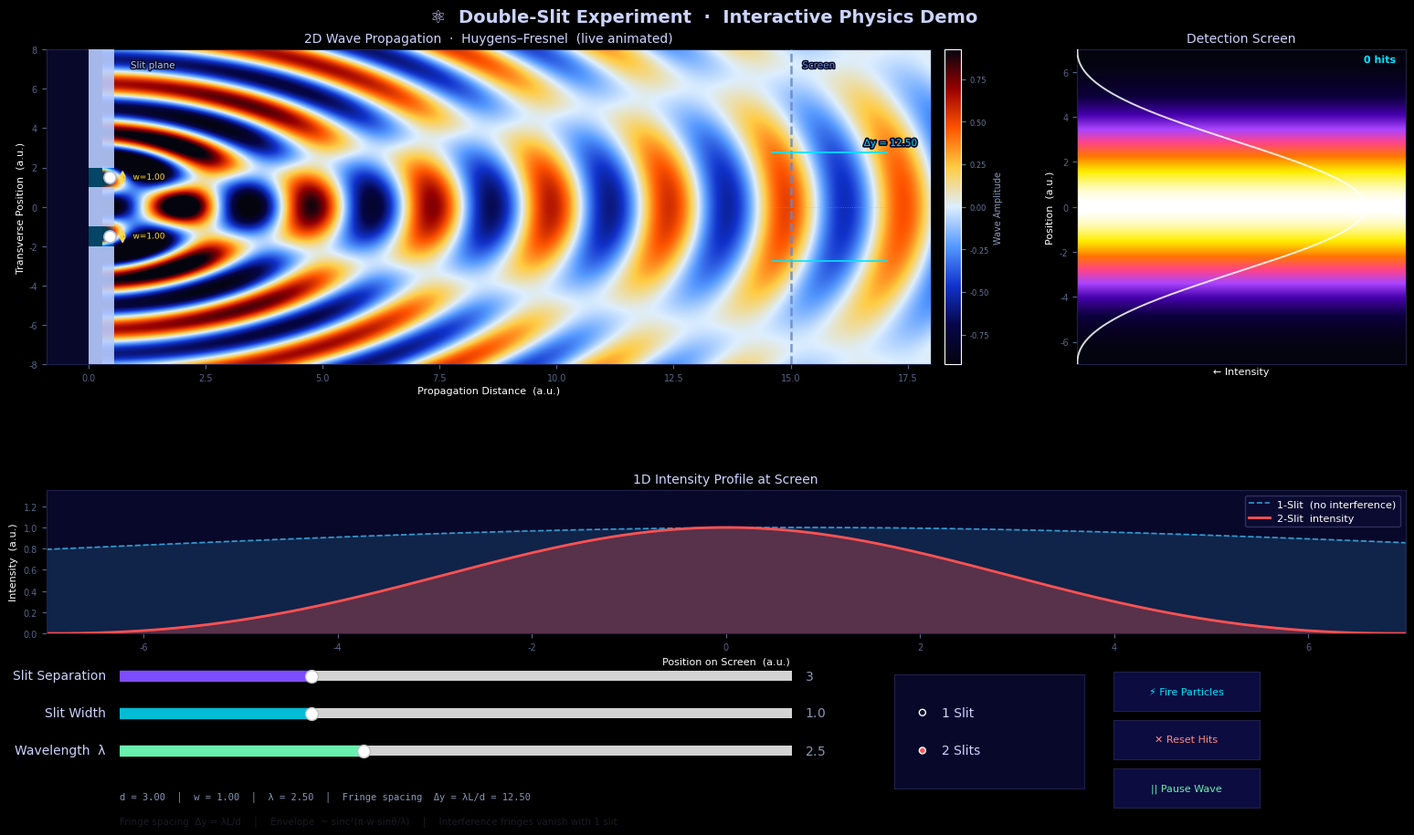

Write Python code to recreate this figure.
"""
Interactive Double-Slit Experiment  ·  Premium Redesign
=========================================================
Key improvements over v1:
  • 2D Huygens-Fresnel wave field (animated, showing actual wave propagation)
  • Physical barrier with slits drawn dynamically on the 2D panel
  • Proper analytical intensity via complex wave superposition + sinc envelope
  • Live fringe spacing annotation (λL/d) on the wave field
  • Pause / Resume animation toggle
  • Detection screen accumulates particle hits probabilistically

Controls:
  Slit Separation  — sets distance between the two slit centres
  Slit Width       — controls diffraction envelope (wider slit → narrower pattern)
  Wavelength  λ    — longer λ → wider fringe spacing
  1 Slit / 2 Slits — toggles interference on/off for visual comparison
  Fire Particles   — samples 300 photon hits from the intensity distribution
  Reset Hits       — clears all particle detections
  Pause / Resume   — freezes or unfreezes the animated wave
"""

import numpy as np
import matplotlib
import matplotlib.pyplot as plt
import matplotlib.widgets as widgets
import matplotlib.animation as animation
from matplotlib.gridspec import GridSpec
from matplotlib.colors import LinearSegmentedColormap
import matplotlib.patheffects as pe
from matplotlib.patches import Rectangle

# ─── Theme ────────────────────────────────────────────────────────────────────
plt.style.use('dark_background')
matplotlib.rcParams.update({
    'font.family'    : 'DejaVu Sans',
    'axes.titlesize' : 10,
    'axes.labelsize' : 8,
    'xtick.labelsize': 7,
    'ytick.labelsize': 7,
    'legend.fontsize': 8,
})

# ─── Colours ──────────────────────────────────────────────────────────────────
BG    = '#04040f'
PANEL = '#08082a'

# 2D wave field: dark navy → blue → white → orange → dark red
wave_cmap = LinearSegmentedColormap.from_list('wave', [
    '#04040f', '#06064a', '#1133cc', '#5599ff',
    '#ddeeff', '#ffcc44', '#ff5500', '#990000', '#04040f'
], N=512)

# Screen heatmap: dark → violet → red → gold → white
screen_cmap = LinearSegmentedColormap.from_list('sc', [
    '#04040f', '#0d003d', '#4400aa', '#aa44ff',
    '#ff4488', '#ff7700', '#ffee00', '#ffffff'
], N=256)

C_SEP  = '#7C4DFF'   # slider – slit separation
C_W    = '#00BCD4'   # slider – slit width
C_LAM  = '#69F0AE'   # slider – wavelength
C_INT  = '#FF5252'   # 2-slit intensity curve
C_REF  = '#40C4FF'   # 1-slit reference curve
C_HIT  = '#00E5FF'   # particle hit dots  (bright cyan – contrasts warm screen heatmap)
C_SLIT = '#00E5FF'   # slit opening glow
C_SARR = '#FFD740'   # slit width arrow / label

# ─── Initial parameters ───────────────────────────────────────────────────────
INIT_SEP  = 3.0
INIT_W    = 1.0
INIT_LAM  = 2.5
INIT_N    = 2

# ─── Grids ────────────────────────────────────────────────────────────────────
# 2D propagation field  (rows=y, cols=x)
NY_F, NX_F  = 180, 280
y_field     = np.linspace(-8,  8,  NY_F)
x_field     = np.linspace(0.3, 18, NX_F)
X_F, Y_F    = np.meshgrid(x_field, y_field)

# Screen
SCREEN_X = 15.0
y_scr    = np.linspace(-7, 7, 700)

# ─── Physics ──────────────────────────────────────────────────────────────────
def huygens_field(sep, lam, n_slits, phase=0.0):
    """
    2D Huygens-Fresnel snapshot.
    Each slit emits a cylindrical wave:  cos(k·r - phase) / sqrt(r)
    Interference fringes emerge from path-length differences.
    """
    k   = 2 * np.pi / lam
    r1  = np.sqrt(X_F**2 + (Y_F - sep / 2) ** 2)
    psi = np.cos(k * r1 - phase) / np.sqrt(np.maximum(r1, 0.4))
    if n_slits == 2:
        r2   = np.sqrt(X_F**2 + (Y_F + sep / 2) ** 2)
        psi += np.cos(k * r2 - phase) / np.sqrt(np.maximum(r2, 0.4))
    return psi


def screen_intensity(sep, width, lam, n_slits):
    """
    Analytical far-field intensity at the screen.
    Uses complex Huygens amplitude with a sinc² diffraction envelope
    from the finite slit width:
        I(y) ∝ |Σ_j  sinc(π·w·sinθ/λ) · exp(i·k·r_j) / √r_j |²
    """
    k        = 2 * np.pi / lam
    theta    = np.arctan2(y_scr, SCREEN_X)
    # np.sinc(x) = sin(πx)/(πx)  →  sinc(w·sinθ/λ) = sin(π·w·sinθ/λ)/(π·w·sinθ/λ)
    envelope = np.sinc(width * np.sin(theta) / lam)

    r1   = np.sqrt(SCREEN_X**2 + (y_scr - sep / 2) ** 2)
    psi  = envelope * np.exp(1j * k * r1) / np.sqrt(r1)
    if n_slits == 2:
        r2   = np.sqrt(SCREEN_X**2 + (y_scr + sep / 2) ** 2)
        psi += envelope * np.exp(1j * k * r2) / np.sqrt(r2)

    I = np.abs(psi) ** 2
    return I / I.max()


def fringe_dy(sep, lam):
    """Theoretical fringe spacing on screen: Δy = λ·L / d"""
    return lam * SCREEN_X / sep

# ─── State ────────────────────────────────────────────────────────────────────
phase_val     = [0.0]
animating     = [True]
particle_hits = []

# ─── Initial data ─────────────────────────────────────────────────────────────
field_0 = huygens_field(INIT_SEP, INIT_LAM, INIT_N)
I_0     = screen_intensity(INIT_SEP, INIT_W, INIT_LAM, INIT_N)
I_ref_0 = screen_intensity(INIT_SEP, INIT_W, INIT_LAM, 1)

# ─── Figure ───────────────────────────────────────────────────────────────────
fig = plt.figure(figsize=(16, 10))
fig.patch.set_facecolor(BG)

gs = GridSpec(
    2, 2, figure=fig,
    left=0.05, right=0.98, top=0.93, bottom=0.29,
    hspace=0.55, wspace=0.18,
    width_ratios=[2.8, 1.0],
    height_ratios=[2.2, 1.0],
)

ax_2d     = fig.add_subplot(gs[0, 0])
ax_screen = fig.add_subplot(gs[0, 1])
ax_1d     = fig.add_subplot(gs[1, :])

for ax in (ax_2d, ax_screen, ax_1d):
    ax.set_facecolor(PANEL)
    for sp in ax.spines.values():
        sp.set_color('#20204a')
    ax.tick_params(colors='#556688')

fig.suptitle('⚛  Double-Slit Experiment  ·  Interactive Physics Demo',
             fontsize=14, fontweight='bold', color='#ccd4ff', y=0.975)

# ══════════════════════════════════════════════════════════════════════════════
# PANEL 1 – 2D Huygens-Fresnel Wave Propagation
# ══════════════════════════════════════════════════════════════════════════════
vmax_0 = np.abs(field_0).max() * 0.65
im_2d = ax_2d.imshow(
    field_0, aspect='auto', origin='lower',
    extent=[x_field[0], x_field[-1], y_field[0], y_field[-1]],
    cmap=wave_cmap, vmin=-vmax_0, vmax=vmax_0,
    interpolation='bilinear',
)

# Screen position marker
ax_2d.axvline(SCREEN_X, color='#6688cc', lw=1.8, ls='--', alpha=0.85, zorder=4)

# Slit point-source markers (updated dynamically)
slit_dots = ax_2d.scatter(
    [x_field[0] + 0.15, x_field[0] + 0.15], [INIT_SEP / 2, -INIT_SEP / 2],
    s=90, c='white', zorder=10, edgecolors='#aabbdd', linewidths=1.2,
)

# Barrier rectangles + slit annotations (all managed by draw_barrier())
barrier_patches = []
slit_annots     = []   # arrows + text labels showing slit width

def draw_barrier(sep, width, n_slits):
    """
    Redraw the opaque barrier with slit openings for current parameters.
    Slit openings are highlighted with a cyan glow and annotated with a
    double-headed arrow + label showing the current slit width value.
    """
    for p in barrier_patches:
        p.remove()
    barrier_patches.clear()
    for a in slit_annots:
        a.remove()
    slit_annots.clear()

    bx   = x_field[0] - 0.30
    bw   = 0.55
    bx_r = bx + bw                         # right edge of barrier
    kw   = dict(color='#b8ccff', alpha=0.90, zorder=7, lw=0)
    glow = dict(color=C_SLIT,   alpha=0.28, zorder=8, lw=0)  # slit glow
    hs   = sep / 2
    hw   = max(width / 2, 0.10)
    ymax = y_field[-1]
    ymin = y_field[0]

    def add_wall(y0, y1):
        h = y1 - y0
        if h > 0.02:
            barrier_patches.append(
                ax_2d.add_patch(Rectangle((bx, y0), bw, h, **kw))
            )

    def add_slit_glow(y_lo, y_hi):
        """Cyan-tinted overlay on the open slit gap."""
        h = y_hi - y_lo
        if h > 0.01:
            barrier_patches.append(
                ax_2d.add_patch(Rectangle((bx, y_lo), bw, h, **glow))
            )

    def add_width_arrow(y_centre):
        """
        Double-headed arrow + 'w=X.XX' label just to the right of the barrier,
        spanning from (y_centre - hw) to (y_centre + hw).
        """
        x_arrow = bx_r + 0.18
        # Arrow drawn as annotate from bottom to top of slit
        arr = ax_2d.annotate(
            '', xy=(x_arrow, y_centre + hw), xytext=(x_arrow, y_centre - hw),
            arrowprops=dict(
                arrowstyle='<->', color=C_SARR, lw=1.4, mutation_scale=9,
            ),
            zorder=10,
        )
        lbl = ax_2d.text(
            x_arrow + 0.22, y_centre, f'w={width:.2f}',
            fontsize=6.5, color=C_SARR, va='center', ha='left', zorder=10,
            path_effects=[pe.withStroke(linewidth=2.5, foreground=BG)],
        )
        slit_annots.extend([arr, lbl])

    if n_slits == 2:
        add_wall(hs + hw, ymax)        # above upper slit
        add_wall(-(hs - hw), hs - hw)  # between the two slits
        add_wall(ymin, -(hs + hw))     # below lower slit
        add_slit_glow(hs - hw, hs + hw)       # upper slit glow
        add_slit_glow(-(hs + hw), -(hs - hw)) # lower slit glow
        add_width_arrow( hs)   # label for upper slit
        add_width_arrow(-hs)   # label for lower slit
    else:                              # single slit centred at y=0
        add_wall(hw, ymax)
        add_wall(ymin, -hw)
        add_slit_glow(-hw, hw)
        add_width_arrow(0.0)

draw_barrier(INIT_SEP, INIT_W, INIT_N)

# Fringe-spacing annotation line pair and text
dy0 = fringe_dy(INIT_SEP, INIT_LAM)
fringe_lines = [
    ax_2d.axhline(  dy0 / 2, xmin=0.82, xmax=0.95,
                    color=C_HIT, lw=1.4, ls='-', alpha=0.85, zorder=6),
    ax_2d.axhline(- dy0 / 2, xmin=0.82, xmax=0.95,
                    color=C_HIT, lw=1.4, ls='-', alpha=0.85, zorder=6),
    ax_2d.axhline(0,          xmin=0.82, xmax=0.95,
                    color=C_HIT, lw=0.7, ls=':', alpha=0.50, zorder=6),
]
fringe_lbl = ax_2d.text(
    x_field[-1] - 0.3, dy0 / 2 + 0.3, f'Δy = {dy0:.2f}',
    fontsize=7.5, color=C_HIT, ha='right', va='bottom',
    path_effects=[pe.withStroke(linewidth=2.5, foreground=PANEL)],
)

# Static labels
for txt, xpos, col in [
    ('Slit plane', x_field[0] + 0.6,  '#aaccff'),
    ('Screen',     SCREEN_X + 0.25,   '#6688cc'),
]:
    ax_2d.text(xpos, y_field[-1] * 0.88, txt,
               fontsize=7.5, color=col, ha='left',
               path_effects=[pe.withStroke(linewidth=2, foreground=PANEL)])

# Colourbar
cb = fig.colorbar(im_2d, ax=ax_2d, fraction=0.022, pad=0.015)
cb.set_label('Wave Amplitude', color='#8899bb', fontsize=7)
cb.ax.tick_params(colors='#667799', labelsize=6)

ax_2d.set_xlabel('Propagation Distance  (a.u.)', labelpad=3)
ax_2d.set_ylabel('Transverse Position  (a.u.)', labelpad=3)
ax_2d.set_title('2D Wave Propagation  ·  Huygens–Fresnel  (live animated)',
                color='#ccd4ff')

# ══════════════════════════════════════════════════════════════════════════════
# PANEL 2 – Detection Screen
# ══════════════════════════════════════════════════════════════════════════════
im_screen = ax_screen.imshow(
    I_0[:, np.newaxis], aspect='auto', origin='lower',
    extent=[0, 1, y_scr[0], y_scr[-1]],
    cmap=screen_cmap, vmin=0, vmax=1,
    interpolation='bilinear',
)

# Intensity profile line overlay on the screen
line_scr, = ax_screen.plot(
    I_0 * 0.88, y_scr, color='#ffffff', lw=1.4, alpha=0.85, zorder=5,
)

# Cyan dots with thin white edges so they pop against every part of the heatmap
scat_hits = ax_screen.scatter(
    [], [], s=9, c=C_HIT, alpha=0.90, lw=0.4,
    edgecolors='white', zorder=6,
)

ax_screen.set_xlim(0, 1)
ax_screen.set_ylim(y_scr[0], y_scr[-1])
ax_screen.set_xticks([])
ax_screen.set_title('Detection Screen', color='#ccd4ff')
ax_screen.set_ylabel('Position  (a.u.)')
ax_screen.set_xlabel('← Intensity', labelpad=2)

hit_lbl = ax_screen.text(
    0.97, 0.98, '0 hits', transform=ax_screen.transAxes,
    ha='right', va='top', color=C_HIT, fontsize=8, fontweight='bold',
    path_effects=[pe.withStroke(linewidth=2.5, foreground='#000010')],
)

# ══════════════════════════════════════════════════════════════════════════════
# PANEL 3 – 1D Intensity Profile
# ══════════════════════════════════════════════════════════════════════════════
fill_ref  = [ax_1d.fill_between(y_scr, I_ref_0, color=C_REF, alpha=0.15)]
fill_main = [ax_1d.fill_between(y_scr, I_0,     color=C_INT, alpha=0.30)]
line_ref, = ax_1d.plot(y_scr, I_ref_0, color=C_REF, lw=1.2, ls='--',
                        alpha=0.75, label='1-Slit  (no interference)')
line_1d,  = ax_1d.plot(y_scr, I_0,     color=C_INT, lw=2.0,
                        label='2-Slit  intensity')

ax_1d.set_xlim(y_scr[0], y_scr[-1])
ax_1d.set_ylim(0, 1.35)
ax_1d.axhline(0, color='#20204a', lw=0.7)
ax_1d.set_xlabel('Position on Screen  (a.u.)')
ax_1d.set_ylabel('Intensity  (a.u.)')
ax_1d.set_title('1D Intensity Profile at Screen', color='#ccd4ff')
ax_1d.legend(loc='upper right',
             facecolor='#0d0d35', edgecolor='#3a3a6a', labelcolor='white')

# ══════════════════════════════════════════════════════════════════════════════
# WIDGETS
# ══════════════════════════════════════════════════════════════════════════════
def _sl_ax(bot):
    a = fig.add_axes([0.10, bot, 0.46, 0.023])
    a.set_facecolor('#08082a')
    for sp in a.spines.values():
        sp.set_color('#20204a')
    return a

sl_sep = widgets.Slider(_sl_ax(0.232), 'Slit Separation', 1.0, 8.0,
                         valinit=INIT_SEP, color=C_SEP, initcolor='none')
sl_w   = widgets.Slider(_sl_ax(0.191), 'Slit Width',       0.2, 3.0,
                         valinit=INIT_W,   color=C_W,   initcolor='none')
sl_lam = widgets.Slider(_sl_ax(0.150), 'Wavelength  λ',    0.5, 6.0,
                         valinit=INIT_LAM, color=C_LAM, initcolor='none')

for sl in (sl_sep, sl_w, sl_lam):
    sl.label.set_color('#ccd4ff')
    sl.valtext.set_color('#8899bb')

ax_radio    = fig.add_axes([0.63, 0.120, 0.13, 0.125], facecolor='#08082a')
ax_btn_fire = fig.add_axes([0.78, 0.205, 0.100, 0.043])
ax_btn_rst  = fig.add_axes([0.78, 0.152, 0.100, 0.043])
ax_btn_anim = fig.add_axes([0.78, 0.099, 0.100, 0.043])

for ax in (ax_radio, ax_btn_fire, ax_btn_rst, ax_btn_anim):
    for sp in ax.spines.values():
        sp.set_color('#20204a')

radio = widgets.RadioButtons(
    ax_radio, ('1 Slit', '2 Slits'), active=1,
    label_props={'color': ['#ccd4ff', '#ccd4ff']},
    radio_props={'facecolor': [C_REF, C_INT], 'edgecolor': ['#fff', '#fff']},
)

btn_fire = widgets.Button(ax_btn_fire, '⚡ Fire Particles',
                          color='#0c0c40', hovercolor='#2a1a70')
btn_rst  = widgets.Button(ax_btn_rst,  '✕ Reset Hits',
                          color='#0c0c40', hovercolor='#4a1a1a')
btn_anim = widgets.Button(ax_btn_anim, '|| Pause Wave',
                          color='#0c0c40', hovercolor='#1a3a1a')

for btn, col in [(btn_fire, C_HIT), (btn_rst, '#FF8A80'), (btn_anim, '#69F0AE')]:
    btn.label.set_color(col)
    btn.label.set_fontsize(8)

# Physics readout line
phys_txt = fig.text(0.10, 0.118, '', fontsize=7.5, color='#8899bb',
                     va='top', family='monospace')

def _update_annotations(sep, width, lam, n):
    """Refresh fringe-spacing lines and physics text."""
    if n == 2:
        dy = fringe_dy(sep, lam)
        dy_clamped = min(dy, 5.5)
        fringe_lines[0].set_ydata([ dy_clamped / 2,  dy_clamped / 2])
        fringe_lines[1].set_ydata([-dy_clamped / 2, -dy_clamped / 2])
        fringe_lines[2].set_ydata([0, 0])
        fringe_lbl.set_position((x_field[-1] - 0.3, dy_clamped / 2 + 0.25))
        fringe_lbl.set_text(f'Δy = {dy:.2f}')
        for fl in fringe_lines:
            fl.set_visible(True)
        fringe_lbl.set_visible(True)
        phys_txt.set_text(
            f'd = {sep:.2f}  │  w = {width:.2f}  │  λ = {lam:.2f}  │  '
            f'Fringe spacing  Δy = λL/d = {dy:.2f}'
        )
    else:
        for fl in fringe_lines:
            fl.set_visible(False)
        fringe_lbl.set_visible(False)
        phys_txt.set_text(
            f'w = {width:.2f}  │  λ = {lam:.2f}  │  '
            f'Single-slit diffraction only — no interference fringes'
        )

_update_annotations(INIT_SEP, INIT_W, INIT_LAM, INIT_N)

# ─── Callbacks ────────────────────────────────────────────────────────────────
def update(_=None):
    sep   = sl_sep.val
    width = sl_w.val
    lam   = sl_lam.val
    n     = 1 if radio.value_selected == '1 Slit' else 2

    # Barrier + slit markers
    draw_barrier(sep, width, n)
    if n == 2:
        slit_dots.set_offsets([[x_field[0] + 0.15,  sep / 2],
                                [x_field[0] + 0.15, -sep / 2]])
        slit_dots.set_sizes([90, 90])
    else:
        slit_dots.set_offsets([[x_field[0] + 0.15, 0.0]])
        slit_dots.set_sizes([90])

    # Screen intensity
    I     = screen_intensity(sep, width, lam, n)
    I_ref = screen_intensity(sep, width, lam, 1)

    im_screen.set_data(I[:, np.newaxis])
    line_scr.set_xdata(I * 0.88)

    # 1D profile
    line_1d.set_ydata(I)
    line_ref.set_ydata(I_ref)
    line_1d.set_label(f'{"2-Slit" if n == 2 else "1-Slit"}  intensity')
    fill_main[0].remove()
    fill_ref[0].remove()
    fill_main[0] = ax_1d.fill_between(y_scr, I,     color=C_INT, alpha=0.30)
    fill_ref[0]  = ax_1d.fill_between(y_scr, I_ref, color=C_REF, alpha=0.15)
    ax_1d.set_ylim(0, max(I.max(), I_ref.max()) * 1.35)
    ax_1d.legend(loc='upper right',
                 facecolor='#0d0d35', edgecolor='#3a3a6a', labelcolor='white')

    # Annotations
    _update_annotations(sep, width, lam, n)

    # If animation is paused, also refresh the wave field snapshot
    if not animating[0]:
        psi  = huygens_field(sep, lam, n, phase_val[0])
        vmax = np.abs(psi).max() * 0.65
        im_2d.set_data(psi)
        im_2d.set_clim(-vmax, vmax)

    fig.canvas.draw_idle()


def fire_particles(_):
    sep   = sl_sep.val
    width = sl_w.val
    lam   = sl_lam.val
    n     = 1 if radio.value_selected == '1 Slit' else 2
    I     = screen_intensity(sep, width, lam, n)
    prob  = I / I.sum()
    idxs  = np.random.choice(len(y_scr), size=300, p=prob)
    hits  = y_scr[idxs] + np.random.normal(0, 0.04, len(idxs))
    particle_hits.extend(hits.tolist())
    ys = np.array(particle_hits)
    xs = np.random.uniform(0.05, 0.88, len(ys))
    scat_hits.set_offsets(np.column_stack([xs, ys]))
    hit_lbl.set_text(f'{len(particle_hits)} hits')
    fig.canvas.draw_idle()


def reset_hits(_):
    particle_hits.clear()
    scat_hits.set_offsets(np.empty((0, 2)))
    hit_lbl.set_text('0 hits')
    fig.canvas.draw_idle()


def toggle_anim(_):
    animating[0] = not animating[0]
    btn_anim.label.set_text(
        '|| Pause Wave' if animating[0] else '> Resume Wave'
    )
    fig.canvas.draw_idle()


sl_sep.on_changed(update)
sl_w.on_changed(update)
sl_lam.on_changed(update)
radio.on_clicked(update)
btn_fire.on_clicked(fire_particles)
btn_rst.on_clicked(reset_hits)
btn_anim.on_clicked(toggle_anim)

# ══════════════════════════════════════════════════════════════════════════════
# ANIMATION – wave phase scrolling
# ══════════════════════════════════════════════════════════════════════════════
def anim_frame(frame):
    """Advance wave phase so it appears to flow outward from the slits."""
    if not animating[0]:
        return (im_2d,)
    sep = sl_sep.val
    lam = sl_lam.val
    n   = 1 if radio.value_selected == '1 Slit' else 2
    phase_val[0] = frame * 0.20
    psi  = huygens_field(sep, lam, n, phase_val[0])
    vmax = np.abs(psi).max() * 0.65
    im_2d.set_data(psi)
    im_2d.set_clim(-vmax, vmax)
    return (im_2d,)


anim_obj = animation.FuncAnimation(
    fig, anim_frame, frames=500, interval=45, blit=True,
)

# ─── Footer ───────────────────────────────────────────────────────────────────
fig.text(
    0.10, 0.082,
    'Fringe spacing  Δy = λL/d    │    '
    'Envelope  ~ sinc²(π·w·sinθ/λ)    │    '
    'Interference fringes vanish with 1 slit',
    color='#33334488', fontsize=7.5,
)

# Save a static preview and open the interactive window
plt.savefig('double_slit.png', dpi=150, facecolor=fig.get_facecolor())
print('Saved: double_slit.png')
plt.show()
